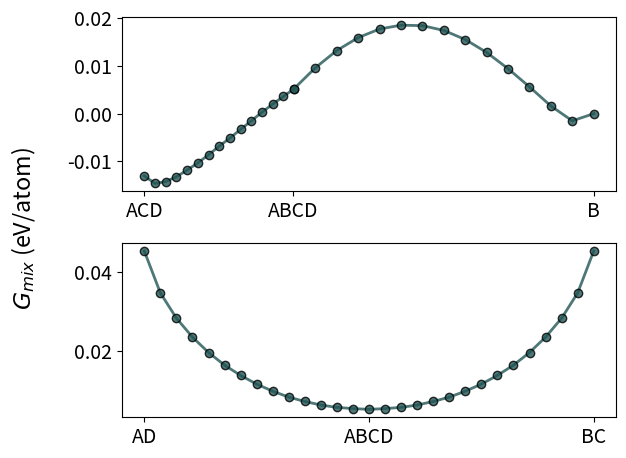

Here is the Python script that generated this plot: (Note: this script raises an exception after producing the figure.)
import numpy as np
import matplotlib.pyplot as plt
import matplotlib

matplotlib.rcParams['font.size'] = 14

D = [0.0052, 0.0096, 0.0132, 0.0159, 0.0177, 0.0185, 0.0184, 0.0174, 0.0155, 0.0128, 0.0094, 0.0056, 0.0016, -0.0015, 0.0]
ABC = [0.0052, 0.0036, 0.002, 0.0003, -0.0015, -0.0033, -0.0051, -0.0068, -0.0086, -0.0103, -0.0118, -0.0132, -0.0142, -0.0146, -0.013]

AB = [0.0052, 0.0054, 0.0057, 0.0063, 0.0072, 0.0083, 0.0098, 0.0116, 0.0138, 0.0164, 0.0196, 0.0235, 0.0283, 0.0347, 0.0453]
CD = [0.0052, 0.0054, 0.0057, 0.0063, 0.0072, 0.0083, 0.0098, 0.0116, 0.0138, 0.0164, 0.0196, 0.0235, 0.0283, 0.0347, 0.0453]

AB_CD = AB[::-1][:-1] + CD
trans = [0.0103, 0.007, 0.0064, 0.0068, 0.0079, 0.0095, 0.0114, 0.0138, 0.0164, 0.0195, 0.0229, 0.0268, 0.0314, 0.037, 0.0453]
ABC_D = ABC[::-1][:-1] + D
x = np.linspace(0, 1, len(AB_CD))
# x = np.linspace(0, 1, len(trans))
x1 = np.linspace(0, 1, len(ABC))/3
x2 = np.linspace(0.333, 1, len(D))
fig, ax = plt.subplots(2, 1)
# ax[0].plot(x, ABC_D, linewidth = 2, color = '#225555', alpha = 0.8, marker = 'o', markeredgecolor = 'black')
ax[0].plot(x1[:], ABC[::-1][:], linewidth = 2, color = '#225555', alpha = 0.8, marker = 'o', markeredgecolor = 'black')
ax[0].plot(x2, D, linewidth = 2, color = '#225555', alpha = 0.8, marker = 'o', markeredgecolor = 'black')
ax[1].plot(x, AB_CD, linewidth = 2, color = '#225555', alpha = 0.8, marker = 'o', markeredgecolor = 'black')
# ax.plot(x, trans, linewidth = 4, color = '#225555', alpha = 0.9, marker = 'o', markeredgecolor = 'black', ms =12)
# ax.set_ylabel('$G_{mix}$ (eV/atom)')
fig.supylabel('$G_{mix}$ (eV/atom)')
ax[0].set_xticks(ticks=[0, 0.33, 1], labels = ['ACD', 'ABCD', 'B'])
ax[1].set_xticks(ticks=[0, 0.5, 1], labels = ['AD', 'ABCD', 'BC'])
# ax.set_xticks(ticks=[0, 1], labels = ['DAC', 'CAB'])
plt.subplots_adjust(left=0.2, right=0.9, top=0.9, bottom=0.1)
plt.tight_layout()
plt.savefig('/Users/<user>/Documents/Projects/mixing-enthalpy/far_heaa/src/far_heaa/publications_ppts/visualization_figures/gibbs_schematic_ABCD.png', dpi= 200)